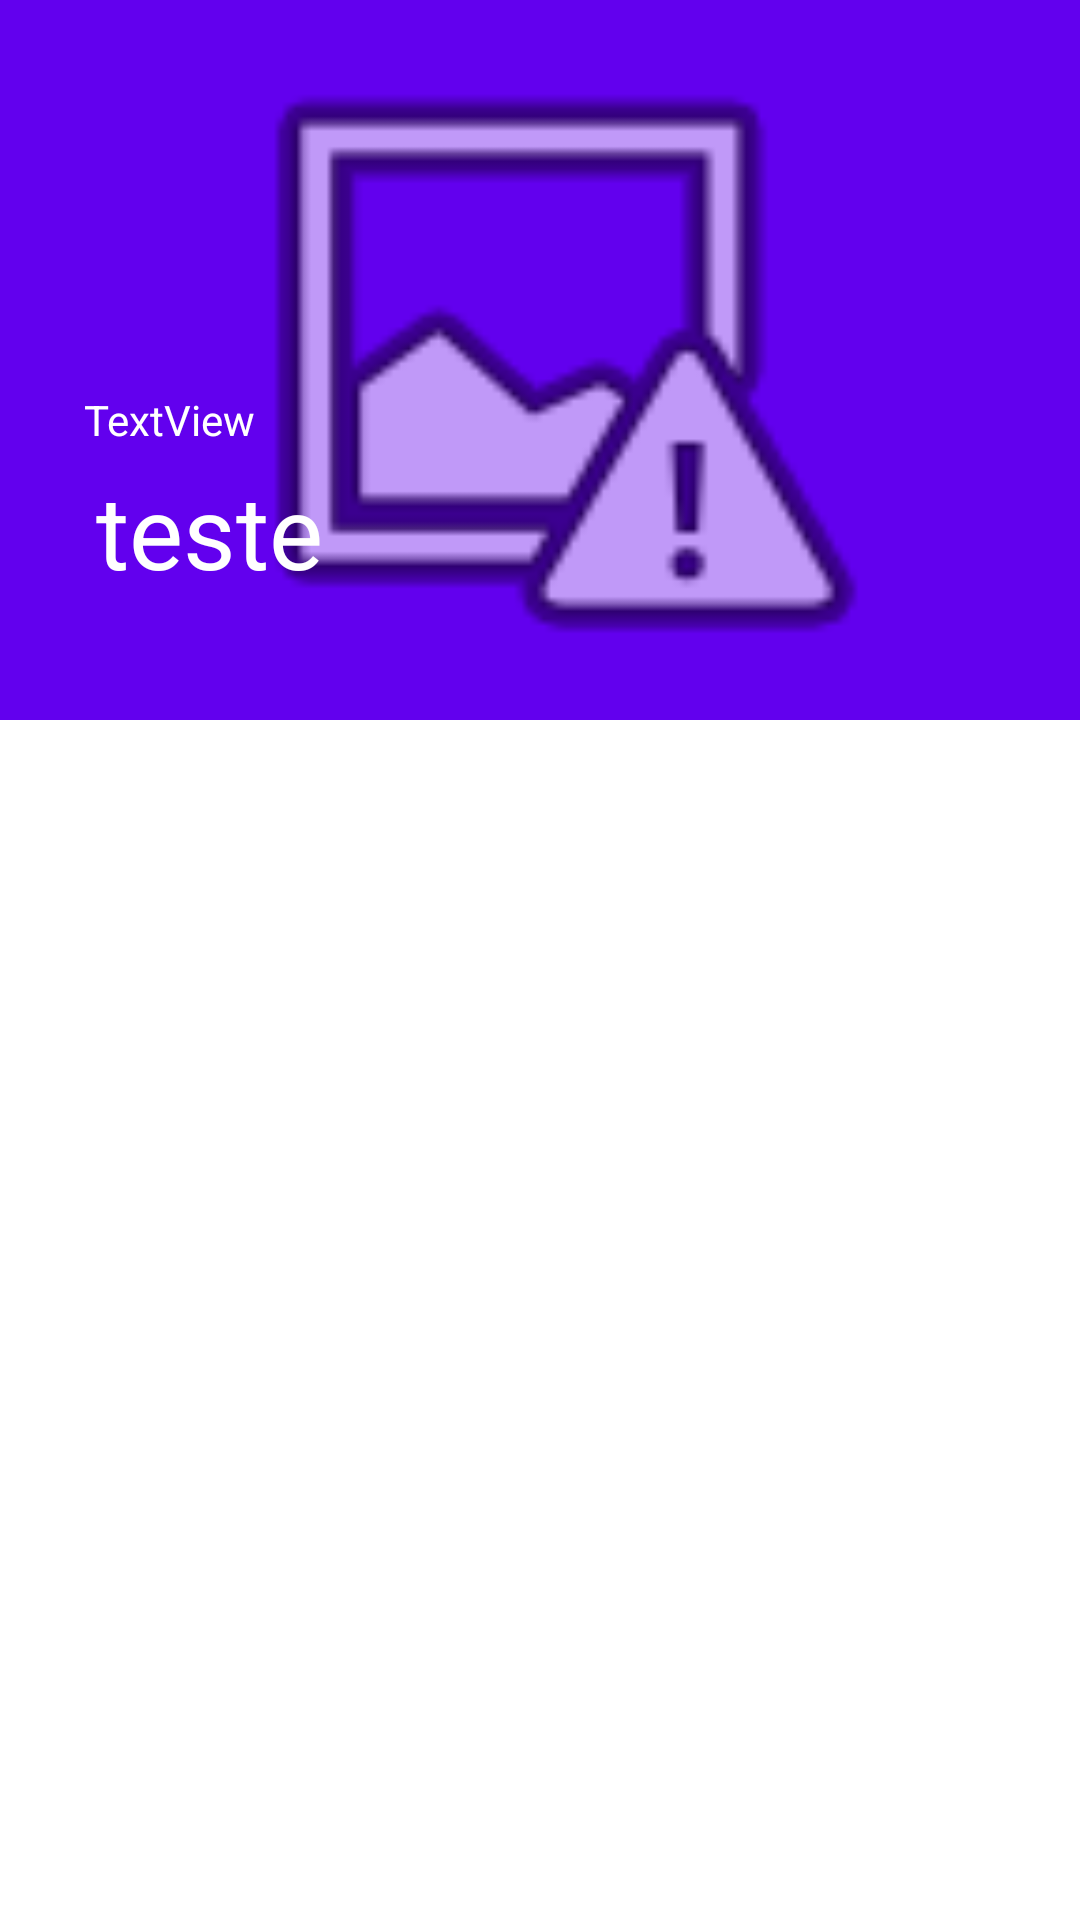

Layout XML and referenced resources for this Android screen:
<!-- AndroidManifest.xml: activity theme Theme.ListaSeries.NoActionBar -->
<!-- res/layout/activity_detail_show.xml -->
<?xml version="1.0" encoding="utf-8"?>
<layout xmlns:android="http://schemas.android.com/apk/res/android"
    xmlns:app="http://schemas.android.com/apk/res-auto"
    xmlns:tools="http://schemas.android.com/tools">
<androidx.coordinatorlayout.widget.CoordinatorLayout
    android:layout_width="match_parent"
    android:layout_height="match_parent"
    android:fitsSystemWindows="true"
    tools:context=".ui.showDetail.DetailShowActivity">


    <com.google.android.material.appbar.AppBarLayout
        android:id="@+id/app_bar"
        android:layout_width="match_parent"
        android:layout_height="240dp"
        android:fitsSystemWindows="true"
        android:theme="@style/Theme.ListaSeries.AppBarOverlay">


        <com.google.android.material.appbar.CollapsingToolbarLayout
            android:id="@+id/toolbar_layout"
            android:layout_width="match_parent"
            android:layout_height="match_parent"
            android:fitsSystemWindows="true"
            app:contentScrim="?attr/colorPrimary"
            app:layout_scrollFlags="scroll|exitUntilCollapsed"
            app:toolbarId="@+id/toolbar"
            app:title="teste"
            app:titleEnabled="true"
            app:expandedTitleMarginBottom="50dp">

            <ImageView
                android:id="@+id/imageView3"
                android:layout_width="match_parent"
                android:layout_height="match_parent"
                android:fitsSystemWindows="true"
                app:layout_collapseMode="parallax"
                app:srcCompat="@android:drawable/ic_menu_report_image" />

            <androidx.appcompat.widget.Toolbar
                android:id="@+id/toolbar"
                android:layout_width="match_parent"
                android:layout_height="98dp"
                android:layout_gravity="top"
                android:paddingBottom="10dp"
                app:layout_collapseMode="pin"
                app:popupTheme="@style/Theme.ListaSeries.PopupOverlay">
            </androidx.appcompat.widget.Toolbar>

            <com.google.android.material.tabs.TabLayout
                android:id="@+id/tabs"
                android:layout_width="match_parent"
                android:layout_height="wrap_content"
                android:layout_gravity="bottom"
                android:background="#00FFFFFF"
                app:layout_behavior="@string/appbar_scrolling_view_behavior"
                app:layout_scrollFlags="scroll|enterAlways"
                app:tabIndicatorColor="#FF8400"
                app:tabTextColor="?android:attr/colorPressedHighlight" />

            <TextView
                android:id="@+id/textViewGenres"
                android:layout_width="wrap_content"
                android:layout_height="wrap_content"
                android:layout_marginTop="20dp"
                android:layout_marginStart="28dp"
                android:layout_gravity="center_vertical"
                android:textColor="@color/white"
                android:shadowColor="@color/black"
                android:text="TextView" />

            


        </com.google.android.material.appbar.CollapsingToolbarLayout>
    </com.google.android.material.appbar.AppBarLayout>





    <com.google.android.material.floatingactionbutton.FloatingActionButton
        android:id="@+id/fab"
        android:layout_width="wrap_content"
        android:layout_height="wrap_content"
        android:layout_margin="@dimen/fab_margin"
        app:layout_anchor="@id/app_bar"
        app:layout_anchorGravity="bottom|end"
        app:srcCompat="@android:drawable/ic_dialog_email"
        android:visibility="invisible"/>


    <androidx.viewpager.widget.ViewPager
        android:id="@+id/view_pager"
        android:layout_width="match_parent"
        android:layout_height="614dp"
        android:layout_marginTop="10dp"
        app:layout_behavior="@string/appbar_scrolling_view_behavior">

    </androidx.viewpager.widget.ViewPager>

</androidx.coordinatorlayout.widget.CoordinatorLayout>
</layout>
<!-- res/layout/content_scrolling.xml (included above) -->
<?xml version="1.0" encoding="utf-8"?>
<androidx.core.widget.NestedScrollView xmlns:android="http://schemas.android.com/apk/res/android"
    xmlns:app="http://schemas.android.com/apk/res-auto"
    xmlns:tools="http://schemas.android.com/tools"
    android:layout_width="match_parent"
    android:layout_height="match_parent"
    app:layout_behavior="@string/appbar_scrolling_view_behavior"
    tools:context=".DetailShowActivity"
    tools:showIn="@layout/activity_detail_show">

    <TextView
        android:id="@+id/textViewSumary"
        android:layout_width="wrap_content"
        android:layout_height="wrap_content"
        android:layout_margin="@dimen/text_margin"
        android:text="@string/large_text" />

</androidx.core.widget.NestedScrollView>
<!-- resources referenced by this layout -->
<resources>

</resources>
